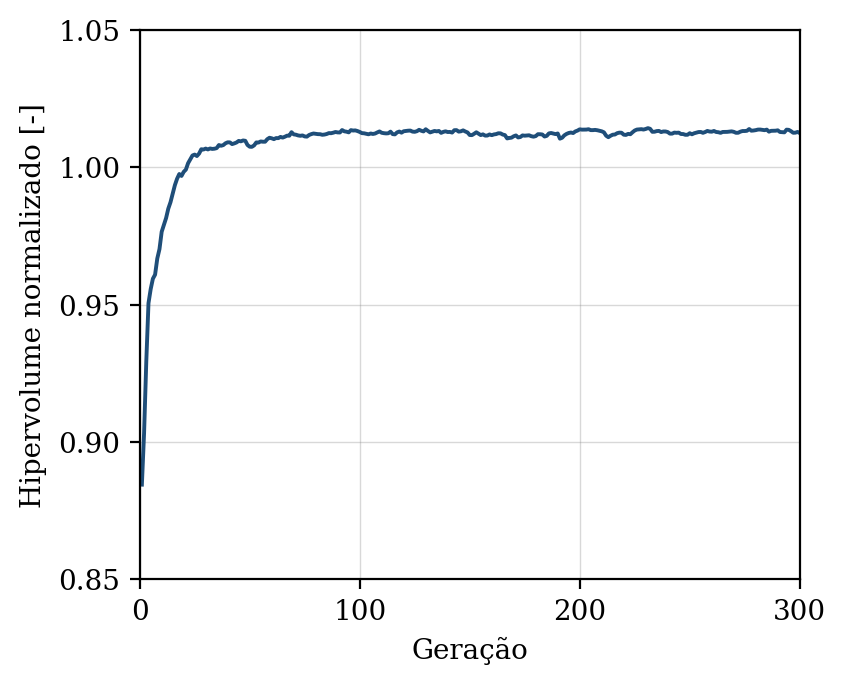

Values plotted in this chart, from the file beside it:
geracao, hipervolume, n_solucoes, n_avaliacoes
1, 0.8845, 11, 50
2, 0.9033, 16, 100
3, 0.9293, 28, 150
4, 0.9505, 34, 200
5, 0.9557, 41, 250
6, 0.9595, 45, 300
7, 0.9609, 49, 350
8, 0.9668, 50, 400
9, 0.9703, 50, 450
10, 0.9766, 50, 500
11, 0.979, 50, 550
12, 0.9815, 50, 600
13, 0.985, 50, 650
14, 0.9873, 50, 700
15, 0.9904, 50, 750
16, 0.9935, 50, 800
17, 0.9959, 50, 850
18, 0.9976, 50, 900
19, 0.9969, 50, 950
20, 0.9984, 50, 1000
21, 0.9992, 50, 1050
22, 1.002, 50, 1100
23, 1.003, 50, 1150
24, 1.004, 50, 1200
25, 1.005, 50, 1250
26, 1.004, 50, 1300
27, 1.005, 50, 1350
28, 1.007, 50, 1400
29, 1.006, 50, 1450
30, 1.007, 50, 1500
31, 1.007, 50, 1550
32, 1.007, 50, 1600
33, 1.007, 50, 1650
34, 1.007, 50, 1700
35, 1.007, 50, 1750
36, 1.008, 50, 1800
37, 1.008, 50, 1850
38, 1.008, 50, 1900
39, 1.009, 50, 1950
40, 1.009, 50, 2000
41, 1.009, 50, 2050
42, 1.008, 50, 2100
43, 1.009, 50, 2150
44, 1.009, 50, 2200
45, 1.01, 50, 2250
46, 1.009, 50, 2300
47, 1.01, 50, 2350
48, 1.01, 50, 2400
49, 1.008, 50, 2450
50, 1.008, 50, 2500
51, 1.007, 50, 2550
52, 1.008, 50, 2600
53, 1.009, 50, 2650
54, 1.009, 50, 2700
55, 1.009, 50, 2750
56, 1.009, 50, 2800
57, 1.009, 50, 2850
58, 1.01, 50, 2900
59, 1.011, 50, 2950
60, 1.011, 50, 3000
... 240 more rows
